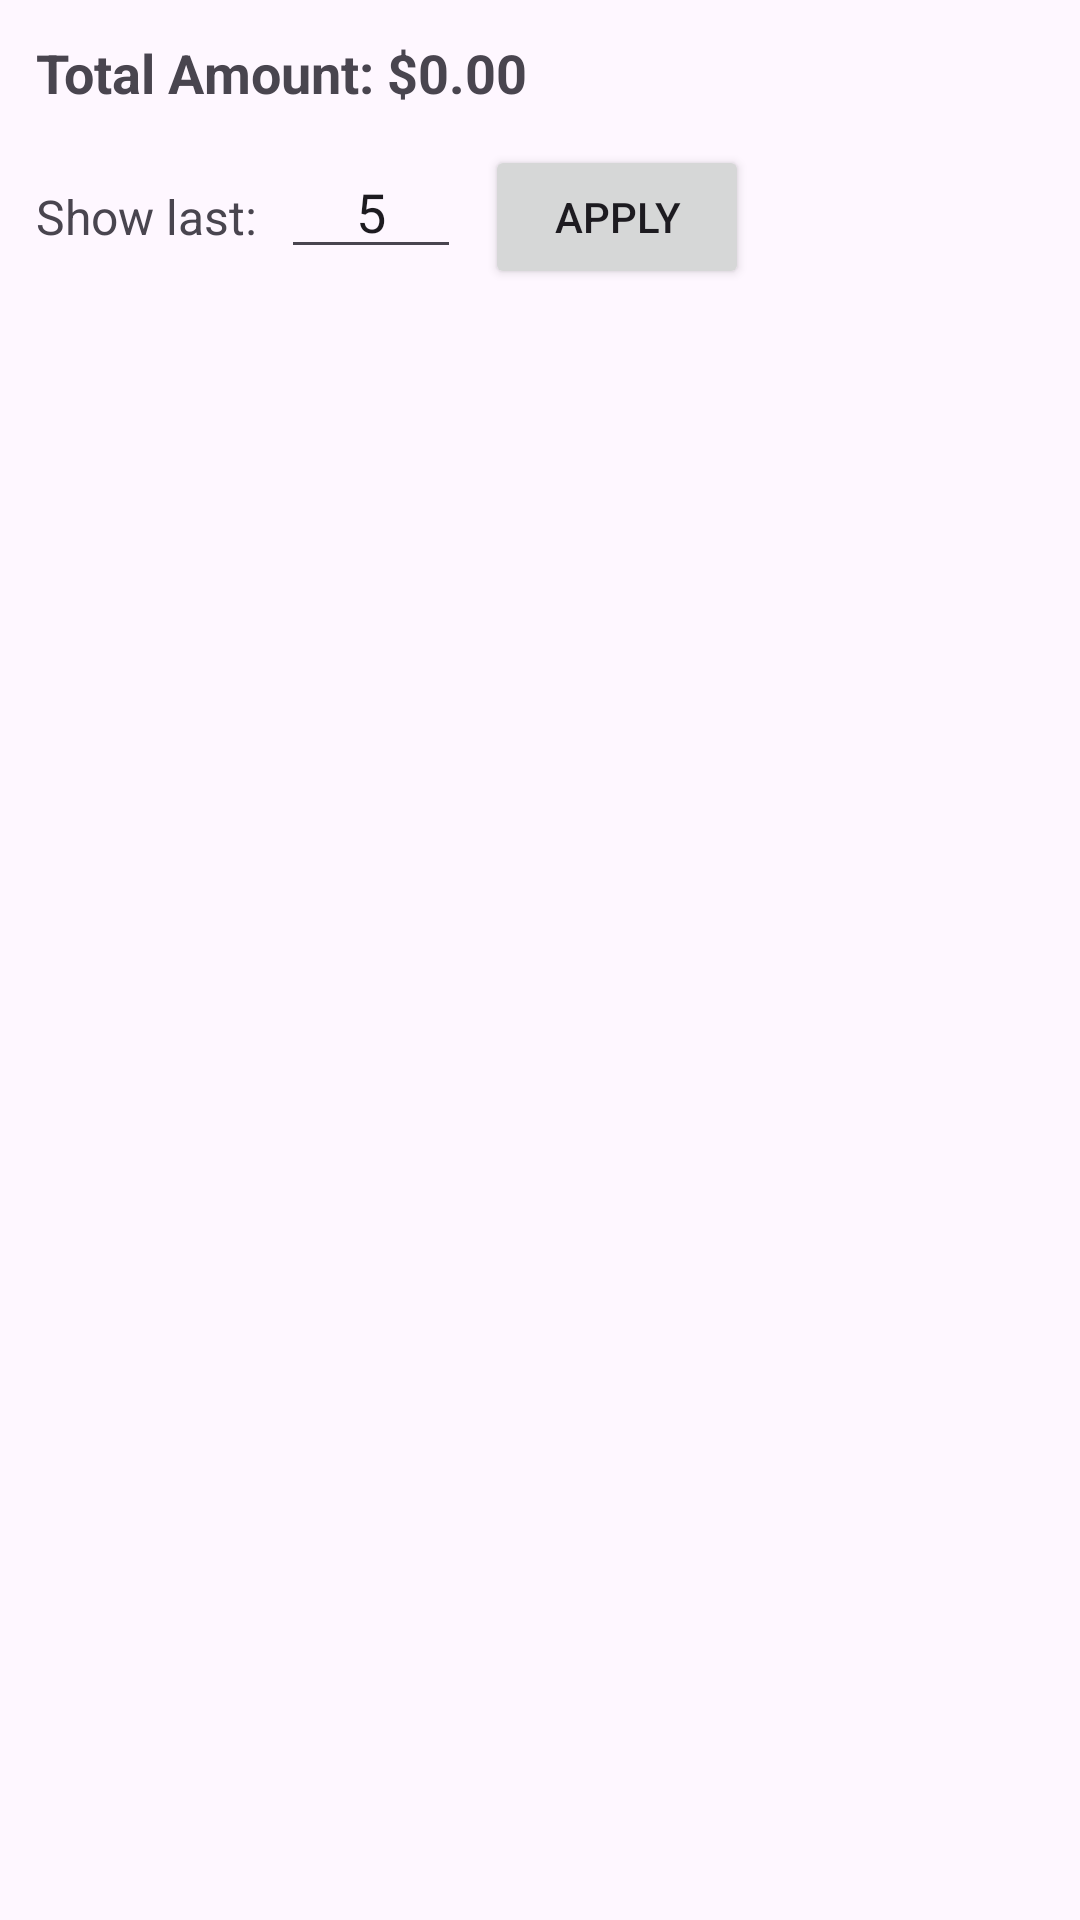

Produce the Android XML layout that renders to this screen, including the resource entries it uses.
<!-- AndroidManifest.xml: application theme Theme.PaystubCalculator -->
<!-- res/layout/activity_history.xml -->
<?xml version="1.0" encoding="utf-8"?>
<LinearLayout xmlns:android="http://schemas.android.com/apk/res/android"
    android:id="@+id/history_layout"
    android:layout_width="match_parent"
    android:layout_height="match_parent"
    android:orientation="vertical"
    android:paddingLeft="12dp"
    android:paddingRight="12dp"
    android:paddingTop="12dp">

    <TextView
        android:id="@+id/totalAmountTextView"
        android:layout_width="match_parent"
        android:layout_height="wrap_content"
        android:text="@string/defaultTotalAmount"
        android:textSize="18sp"
        android:textStyle="bold"
        android:layout_marginBottom="12dp" />

    <LinearLayout
        android:layout_width="match_parent"
        android:layout_height="wrap_content"
        android:orientation="horizontal"
        android:layout_marginBottom="12dp">

        <TextView
            android:id="@+id/selectNumberTextView"
            android:layout_width="wrap_content"
            android:layout_height="wrap_content"
            android:text="@string/lastShow"
            android:textSize="16sp"
            android:layout_gravity="center_vertical" />

        <EditText
            android:id="@+id/numberOfPayrollsEditText"
            android:layout_width="60dp"
            android:layout_height="wrap_content"
            android:text="@string/lastShowNum"
            android:inputType="number"
            android:layout_marginLeft="8dp"
            android:layout_marginRight="8dp"
            android:textAlignment="center" />

        <Button
            android:id="@+id/applyFilterButton"
            android:layout_width="wrap_content"
            android:layout_height="wrap_content"
            android:text="@string/applyBtn" />
    </LinearLayout>

    <TextView
        android:id="@+id/noPaystubTextView"
        android:layout_width="match_parent"
        android:layout_height="wrap_content"
        android:text="@string/NoPayAvaliable"
        android:textSize="16sp"
        android:textStyle="bold"
        android:visibility="gone" />

    <androidx.recyclerview.widget.RecyclerView
        android:id="@+id/paystubsRecyclerView"
        android:layout_width="match_parent"
        android:layout_height="match_parent"
        android:scrollbars="vertical" />

</LinearLayout>
<!-- resources referenced by this layout -->
<resources>
  <string name="NoPayAvaliable">No paystub available</string>
  <string name="applyBtn">Apply</string>
  <string name="defaultTotalAmount">Total Amount: $0.00</string>
  <string name="lastShow">Show last: </string>
  <string name="lastShowNum">5</string>
  <style name="Theme.PaystubCalculator" parent="Base.Theme.PaystubCalculator" />
  <style name="Base.Theme.PaystubCalculator" parent="Theme.Material3.DayNight">
          
          
      </style>
</resources>
